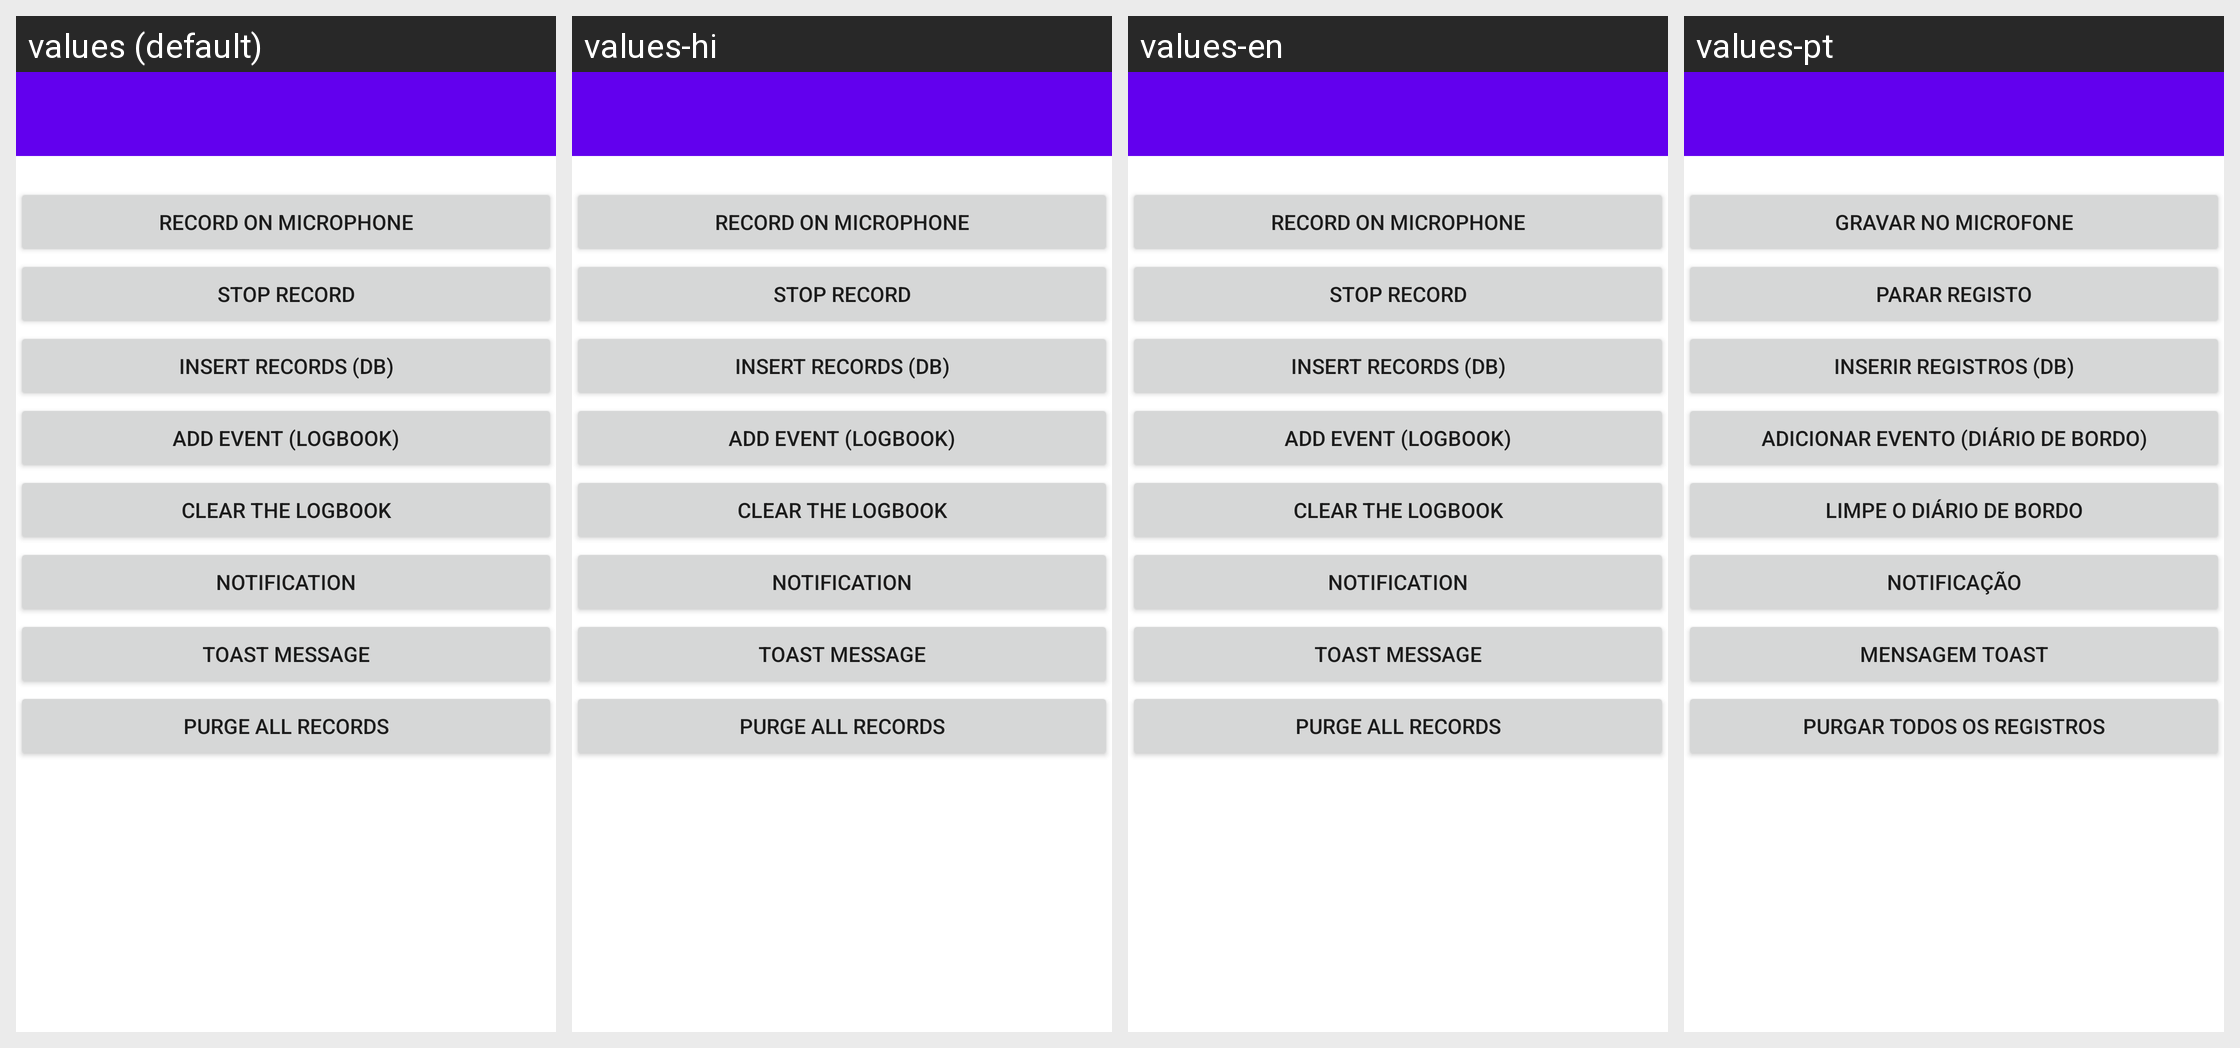

Locale-by-locale string values for the Android screen shown in this grid:
Android screen res/layout/test.xml rendered under 4 locales, left to right: values (default), values-hi, values-en, values-pt. Device: Nexus 5 (rendered at 1080×1920; each locale shown at half size, 540×960, under a caption strip naming it); theme Theme.MaterialComponents.DayNight.NoActionBar.
Other locales in the repository, not shown: values-ar, values-de, values-es, values-fr, values-jp, values-ru, values-zh.
Strings drawn on this screen, with the default value and each locale's value (text and hints the layout hard-codes, and strings that could not be matched under every locale, appear in the picture but are not listed):

test_record_on_microphone
  values: Record on microphone
  values-hi: Record on microphone
  values-en: Record on microphone
  values-pt: Gravar no microfone

test_stop_record
  values: Stop record
  values-hi: Stop record
  values-en: Stop record
  values-pt: Parar registo

test_insert_call
  values: Insert records (DB)
  values-hi: Insert records (DB)
  values-en: Insert records (DB)
  values-pt: Inserir registros (DB)

test_add_event
  values: Add event (logbook)
  values-hi: Add event (logbook)
  values-en: Add event (logbook)
  values-pt: Adicionar evento (diário de bordo)

test_delete_all_events
  values: Clear the logbook
  values-hi: Clear the logbook
  values-en: Clear the logbook
  values-pt: Limpe o diário de bordo

test_notification
  values: Notification
  values-hi: Notification
  values-en: Notification
  values-pt: Notificação

test_toast_message
  values: Toast message
  values-hi: Toast message
  values-en: Toast message
  values-pt: Mensagem Toast

test_purge_all_records
  values: Purge all records
  values-hi: Purge all records
  values-en: Purge all records
  values-pt: Purgar todos os registros
